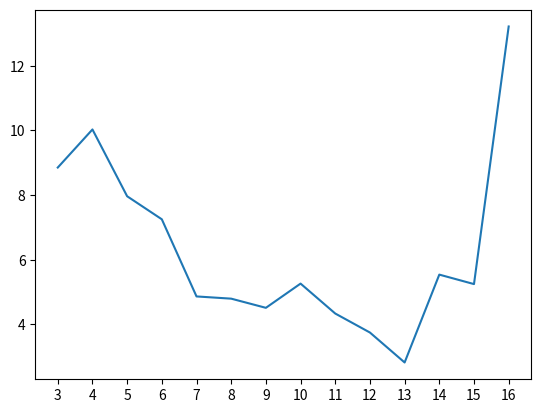

This chart was generated by the following Python code:
import matplotlib.pyplot as plt

ch_list = [8.850667987835307, 10.028913054517485, 7.962514345099895, 7.249675951720091, 4.863299197943491, 4.794612050653081, 4.510778340574141, 5.260466198918825, 4.334545053549238, 3.7465131650407337, 2.820168104177157, 5.538336704403297, 5.245274531652314, 13.214834687888471]
x_list = []

xticks_list = []
temp_n = 1
for i in range(2, 16):
    print(i)
    # imple_kmeans(dreamvector_dataframe,i+1)
    x_list.append(i + 1)
    xticks_list.append(temp_n)
    temp_n += 1

plt.plot(xticks_list, ch_list)
plt.xticks(xticks_list, x_list)
print(len(ch_list))
plt.show()